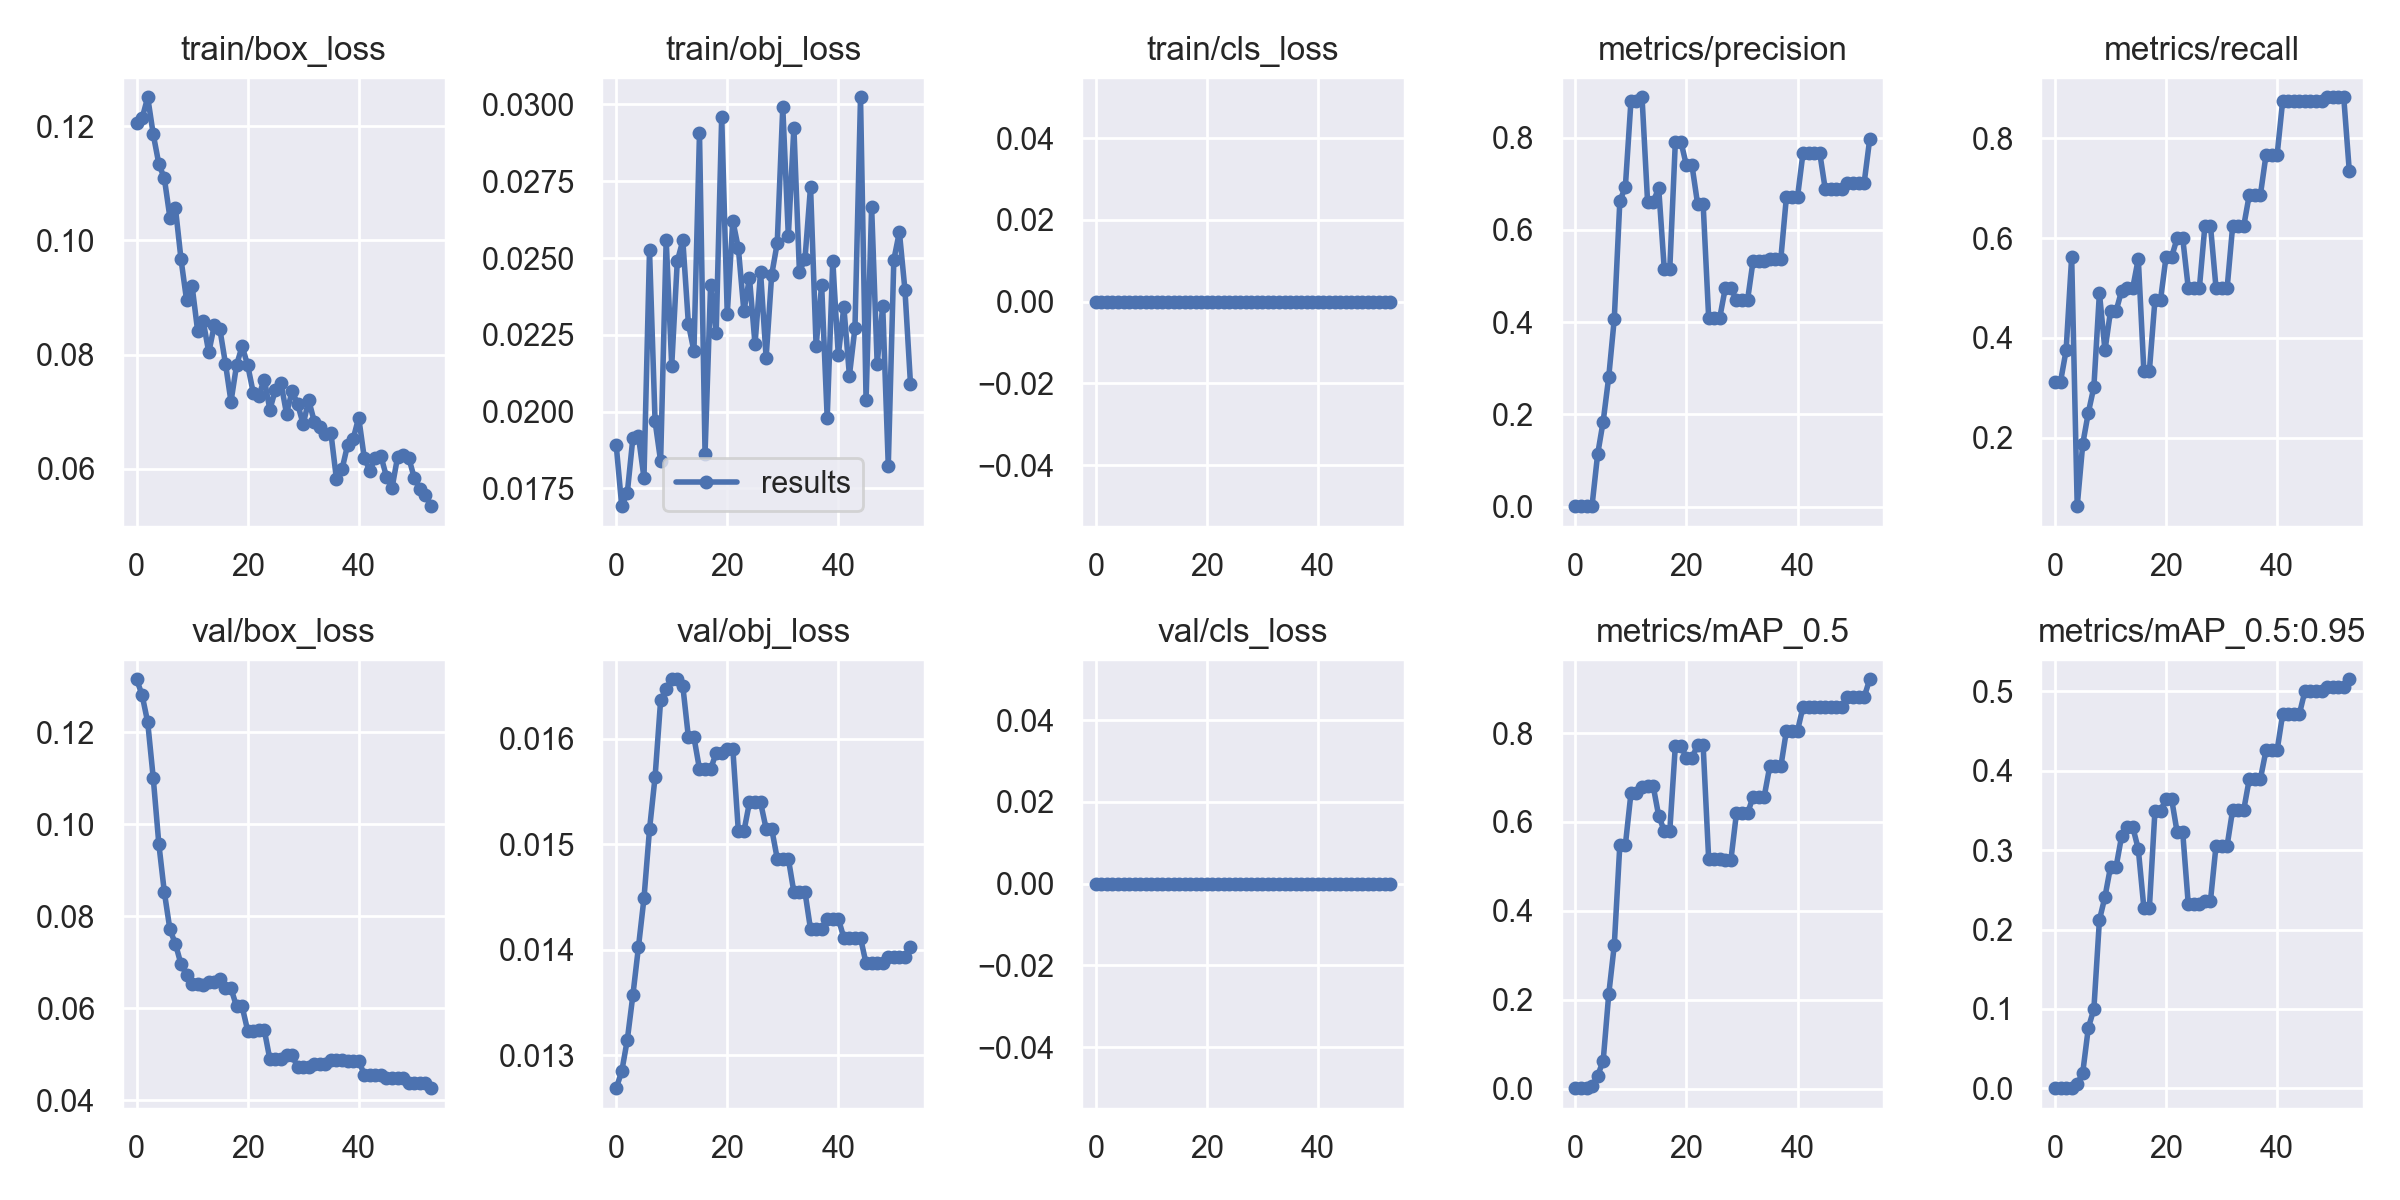

The file beside this chart, header and first rows:
epoch, train/box_loss, train/obj_loss, train/cls_loss, metrics/precision, metrics/recall, metrics/mAP_0.5, metrics/mAP_0.5:0.95, val/box_loss, val/obj_loss, val/cls_loss, x/lr0, x/lr1, x/lr2
0, 0.1206, 0.01891, 0, 0.001042, 0.3125, 0.001175, 0.0002769, 0.1316, 0.01269, 0, 0.0991, 0.0001, 0.0001
1, 0.1214, 0.01692, 0, 0.001042, 0.3125, 0.0009104, 0.000244, 0.1281, 0.01285, 0, 0.0973, 0.0002945, 0.0002945
2, 0.125, 0.01736, 0, 0.001258, 0.375, 0.001471, 0.0003273, 0.1222, 0.01315, 0, 0.09548, 0.0004817, 0.0004817
3, 0.1185, 0.01914, 0, 0.00241, 0.5625, 0.004828, 0.000805, 0.11, 0.01357, 0, 0.09366, 0.0006615, 0.0006615
4, 0.1134, 0.01921, 0, 0.1132, 0.0625, 0.02904, 0.005113, 0.0958, 0.01402, 0, 0.09183, 0.000834, 0.000834
5, 0.1108, 0.01785, 0, 0.1845, 0.1875, 0.06198, 0.01996, 0.08523, 0.01449, 0, 0.09, 0.0009992, 0.0009992
6, 0.104, 0.02525, 0, 0.2808, 0.25, 0.2118, 0.0761, 0.07716, 0.01514, 0, 0.08816, 0.001157, 0.001157
7, 0.1056, 0.01969, 0, 0.4072, 0.3013, 0.3225, 0.09989, 0.074, 0.01564, 0, 0.08631, 0.001308, 0.001308
8, 0.09667, 0.01839, 0, 0.6619, 0.4902, 0.5478, 0.2121, 0.06958, 0.01637, 0, 0.08445, 0.001451, 0.001451
9, 0.08953, 0.0256, 0, 0.694, 0.375, 0.5482, 0.2414, 0.0673, 0.01647, 0, 0.08259, 0.001587, 0.001587
10, 0.09197, 0.0215, 0, 0.8786, 0.4538, 0.664, 0.2791, 0.06533, 0.01657, 0, 0.08071, 0.001715, 0.001715
11, 0.08408, 0.02489, 0, 0.8786, 0.4538, 0.664, 0.2791, 0.06533, 0.01657, 0, 0.07884, 0.001836, 0.001836
12, 0.08582, 0.02557, 0, 0.8877, 0.4947, 0.6775, 0.3178, 0.06512, 0.0165, 0, 0.07695, 0.00195, 0.00195
13, 0.08037, 0.02286, 0, 0.6607, 0.5, 0.6811, 0.3293, 0.06584, 0.01602, 0, 0.07506, 0.002057, 0.002057
14, 0.08516, 0.02197, 0, 0.6607, 0.5, 0.6811, 0.3293, 0.06584, 0.01602, 0, 0.07316, 0.002156, 0.002156
15, 0.08444, 0.02906, 0, 0.6907, 0.5587, 0.6137, 0.3015, 0.06635, 0.01571, 0, 0.07125, 0.002247, 0.002247
16, 0.07844, 0.01864, 0, 0.516, 0.3344, 0.5802, 0.2278, 0.06434, 0.01571, 0, 0.06933, 0.002332, 0.002332
17, 0.07176, 0.02412, 0, 0.516, 0.3344, 0.5802, 0.2278, 0.06434, 0.01571, 0, 0.06741, 0.002409, 0.002409
18, 0.07815, 0.02255, 0, 0.7915, 0.476, 0.7717, 0.3497, 0.06042, 0.01587, 0, 0.06548, 0.002479, 0.002479
19, 0.08147, 0.0296, 0, 0.7915, 0.476, 0.7717, 0.3497, 0.06042, 0.01587, 0, 0.06354, 0.002541, 0.002541
20, 0.07817, 0.02317, 0, 0.7398, 0.5625, 0.744, 0.3646, 0.05517, 0.01591, 0, 0.0616, 0.002597, 0.002597
21, 0.07336, 0.02622, 0, 0.7398, 0.5625, 0.744, 0.3646, 0.05517, 0.01591, 0, 0.05964, 0.002645, 0.002645
22, 0.07282, 0.02532, 0, 0.6571, 0.5999, 0.7731, 0.3226, 0.05529, 0.01512, 0, 0.05769, 0.002685, 0.002685
23, 0.07564, 0.02326, 0, 0.6571, 0.5999, 0.7731, 0.3226, 0.05529, 0.01512, 0, 0.05572, 0.002718, 0.002718
24, 0.07037, 0.02436, 0, 0.4099, 0.5, 0.5167, 0.2322, 0.04892, 0.0154, 0, 0.05374, 0.002744, 0.002744
25, 0.07383, 0.02219, 0, 0.4099, 0.5, 0.5167, 0.2322, 0.04892, 0.0154, 0, 0.05176, 0.002763, 0.002763
26, 0.07506, 0.02454, 0, 0.4099, 0.5, 0.5167, 0.2322, 0.04892, 0.0154, 0, 0.04977, 0.002774, 0.002774
27, 0.06964, 0.02175, 0, 0.4742, 0.625, 0.5139, 0.2365, 0.04979, 0.01515, 0, 0.04778, 0.002778, 0.002778
28, 0.0736, 0.02445, 0, 0.4742, 0.625, 0.5139, 0.2365, 0.04979, 0.01515, 0, 0.04577, 0.002774, 0.002774
29, 0.07137, 0.02549, 0, 0.4477, 0.5, 0.619, 0.3058, 0.04724, 0.01486, 0, 0.04376, 0.002763, 0.002763
30, 0.06781, 0.02991, 0, 0.4477, 0.5, 0.619, 0.3058, 0.04724, 0.01486, 0, 0.04174, 0.002745, 0.002745
31, 0.07199, 0.02572, 0, 0.4477, 0.5, 0.619, 0.3058, 0.04724, 0.01486, 0, 0.03972, 0.00272, 0.00272
32, 0.06828, 0.02924, 0, 0.5327, 0.625, 0.6568, 0.3512, 0.04786, 0.01455, 0, 0.03769, 0.002687, 0.002687
33, 0.06729, 0.02455, 0, 0.5327, 0.625, 0.6568, 0.3512, 0.04786, 0.01455, 0, 0.03565, 0.002646, 0.002646
34, 0.06603, 0.02498, 0, 0.5327, 0.625, 0.6568, 0.3512, 0.04786, 0.01455, 0, 0.0336, 0.002599, 0.002599
35, 0.06625, 0.02732, 0, 0.538, 0.6875, 0.7248, 0.3901, 0.04875, 0.01419, 0, 0.03154, 0.002544, 0.002544
36, 0.05814, 0.02213, 0, 0.538, 0.6875, 0.7248, 0.3901, 0.04875, 0.01419, 0, 0.02948, 0.002482, 0.002482
37, 0.05993, 0.02412, 0, 0.538, 0.6875, 0.7248, 0.3901, 0.04875, 0.01419, 0, 0.02741, 0.002413, 0.002413
38, 0.0642, 0.01979, 0, 0.6713, 0.7666, 0.805, 0.4258, 0.04864, 0.01429, 0, 0.02534, 0.002336, 0.002336
39, 0.06525, 0.02489, 0, 0.6713, 0.7666, 0.805, 0.4258, 0.04864, 0.01429, 0, 0.02325, 0.002252, 0.002252
40, 0.06897, 0.02184, 0, 0.6713, 0.7666, 0.805, 0.4258, 0.04864, 0.01429, 0, 0.02116, 0.00216, 0.00216
41, 0.06194, 0.0234, 0, 0.7676, 0.875, 0.8594, 0.4713, 0.04558, 0.01411, 0, 0.01906, 0.002061, 0.002061
42, 0.05968, 0.02117, 0, 0.7676, 0.875, 0.8594, 0.4713, 0.04558, 0.01411, 0, 0.01696, 0.001955, 0.001955
43, 0.06192, 0.02272, 0, 0.7676, 0.875, 0.8594, 0.4713, 0.04558, 0.01411, 0, 0.01484, 0.001842, 0.001842
44, 0.06226, 0.03023, 0, 0.7676, 0.875, 0.8594, 0.4713, 0.04558, 0.01411, 0, 0.01272, 0.001721, 0.001721
45, 0.0586, 0.02037, 0, 0.6881, 0.875, 0.8594, 0.5001, 0.04477, 0.01387, 0, 0.01059, 0.001592, 0.001592
46, 0.05664, 0.02667, 0, 0.6881, 0.875, 0.8594, 0.5001, 0.04477, 0.01387, 0, 0.008457, 0.001457, 0.001457
47, 0.06206, 0.02156, 0, 0.6881, 0.875, 0.8594, 0.5001, 0.04477, 0.01387, 0, 0.006314, 0.001314, 0.001314
48, 0.06247, 0.02344, 0, 0.6881, 0.875, 0.8594, 0.5001, 0.04477, 0.01387, 0, 0.004164, 0.001164, 0.001164
49, 0.06197, 0.01824, 0, 0.7017, 0.8826, 0.8806, 0.5057, 0.04374, 0.01393, 0, 0.002007, 0.001007, 0.001007
50, 0.05845, 0.02494, 0, 0.7017, 0.8826, 0.8806, 0.5057, 0.04374, 0.01393, 0, 0.0008333, 0.0008333, 0.0008333
51, 0.05645, 0.02585, 0, 0.7017, 0.8826, 0.8806, 0.5057, 0.04374, 0.01393, 0, 0.0008333, 0.0008333, 0.0008333
52, 0.05546, 0.02397, 0, 0.7017, 0.8826, 0.8806, 0.5057, 0.04374, 0.01393, 0, 0.00065, 0.00065, 0.00065
53, 0.05347, 0.0209, 0, 0.7965, 0.7349, 0.921, 0.5154, 0.04265, 0.01402, 0, 0.0004667, 0.0004667, 0.0004667
